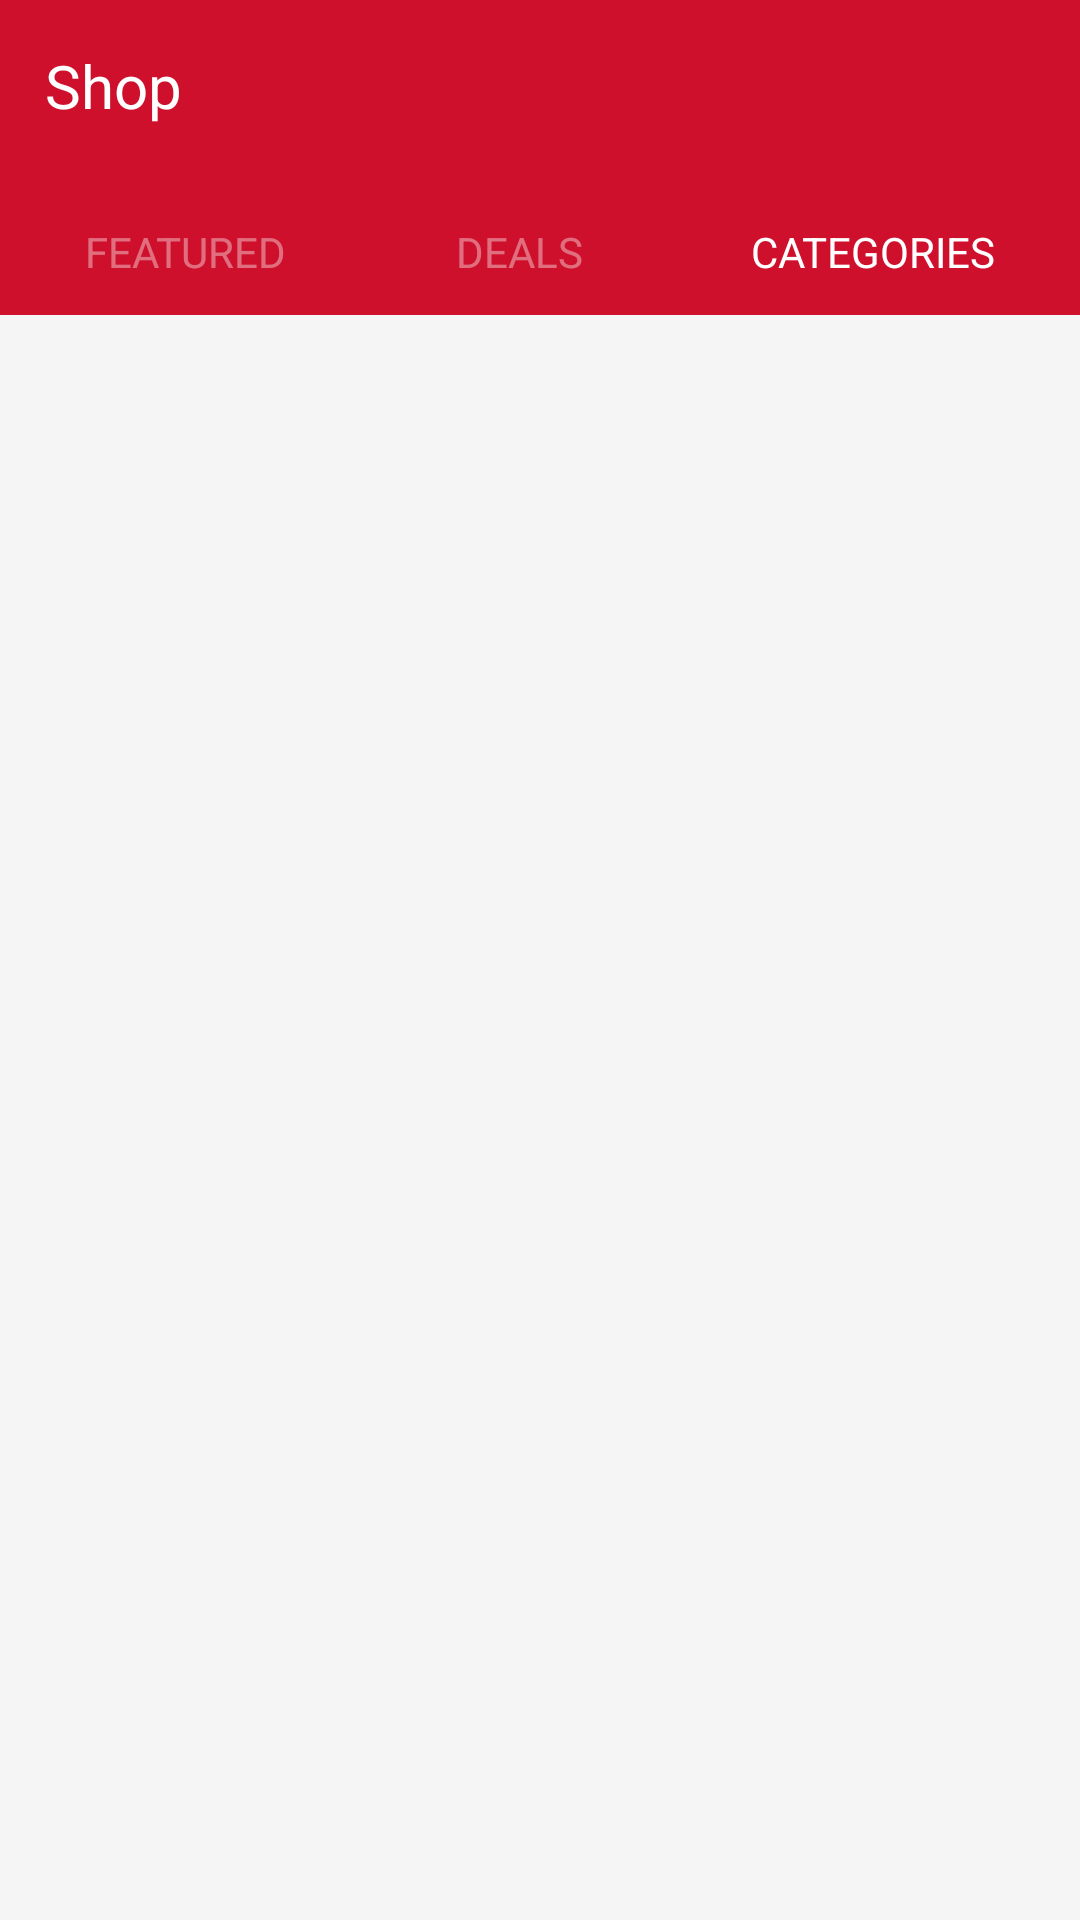

Layout XML and referenced resources for this Android screen:
<!-- AndroidManifest.xml: application theme Theme.RecyclerView -->
<!-- res/layout/activity_main.xml -->
<?xml version="1.0" encoding="utf-8"?>
<androidx.constraintlayout.widget.ConstraintLayout xmlns:android="http://schemas.android.com/apk/res/android"
    xmlns:app="http://schemas.android.com/apk/res-auto"
    android:id="@+id/main"
    android:layout_width="match_parent"
    android:layout_height="match_parent">

    <LinearLayout
        android:layout_width="match_parent"
        android:layout_height="match_parent"
        android:orientation="vertical"
        android:background="@color/red">

        <LinearLayout
            android:layout_width="match_parent"
            android:layout_height="63dp"
            android:orientation="horizontal"
            android:layout_gravity="center_vertical">
            <ImageButton
                style="@style/bar_component"
                android:contentDescription="@string/menu"
                android:src="@drawable/outline_menu"
                android:background="@android:color/transparent"
                />
            <TextView
                style="@style/bar_component"
                android:text="@string/shop"
                android:textSize="20sp"
                android:textColor="@color/white"
                android:paddingTop="15dp"
                />

            <androidx.appcompat.widget.SearchView
                android:layout_width="220dp"
                android:layoutDirection="rtl"
                style="@style/bar_component"/>

            <ImageButton
                style="@style/bar_component"
                android:contentDescription="@string/cart"
                android:src="@drawable/shopping_cart"
                android:background="@android:color/transparent"
                />
        </LinearLayout>
        
        <GridLayout
            android:layout_width="match_parent"
            android:layout_height="wrap_content">
            <TextView
                android:text="@string/featured"
                style="@style/tab"/>
            <TextView
                android:text="@string/deals"
                style="@style/tab"/>
            <TextView
                android:text="@string/categories"
                style="@style/tab"
                android:textColor="@color/white"/>
        </GridLayout>

        <androidx.recyclerview.widget.RecyclerView
            android:id="@+id/recycler_view"
            android:layout_width="match_parent"
            android:layout_height="match_parent"
            android:background="@color/gray"/>
    </LinearLayout>
</androidx.constraintlayout.widget.ConstraintLayout>
<!-- resources referenced by this layout -->
<resources>
  <color name="gray">#F5F5F5</color>
  <color name="red">#CE102C</color>
  <color name="white">#FFFFFFFF</color>
  <string name="cart">Cart</string>
  <string name="categories">CATEGORIES</string>
  <string name="deals">DEALS</string>
  <string name="featured">FEATURED</string>
  <string name="menu">menu</string>
  <string name="shop">Shop</string>
  <style name="bar_component">
          <item name="android:layout_height">match_parent</item>
          <item name="android:layout_width">wrap_content</item>
          <item name="android:background">@android:color/transparent</item>
          <item name="android:paddingRight">15dp</item>
      </style>
  <style name="tab">
          <item name="android:layout_columnWeight">1</item>
          <item name="android:gravity">center</item>
          <item name="android:textColor">@color/faded_white</item>
          <item name="android:textSize">14sp</item>
          <item name="android:layout_height">42dp</item>
      </style>
  <color name="faded_white">#65FFFFFF</color>
</resources>
